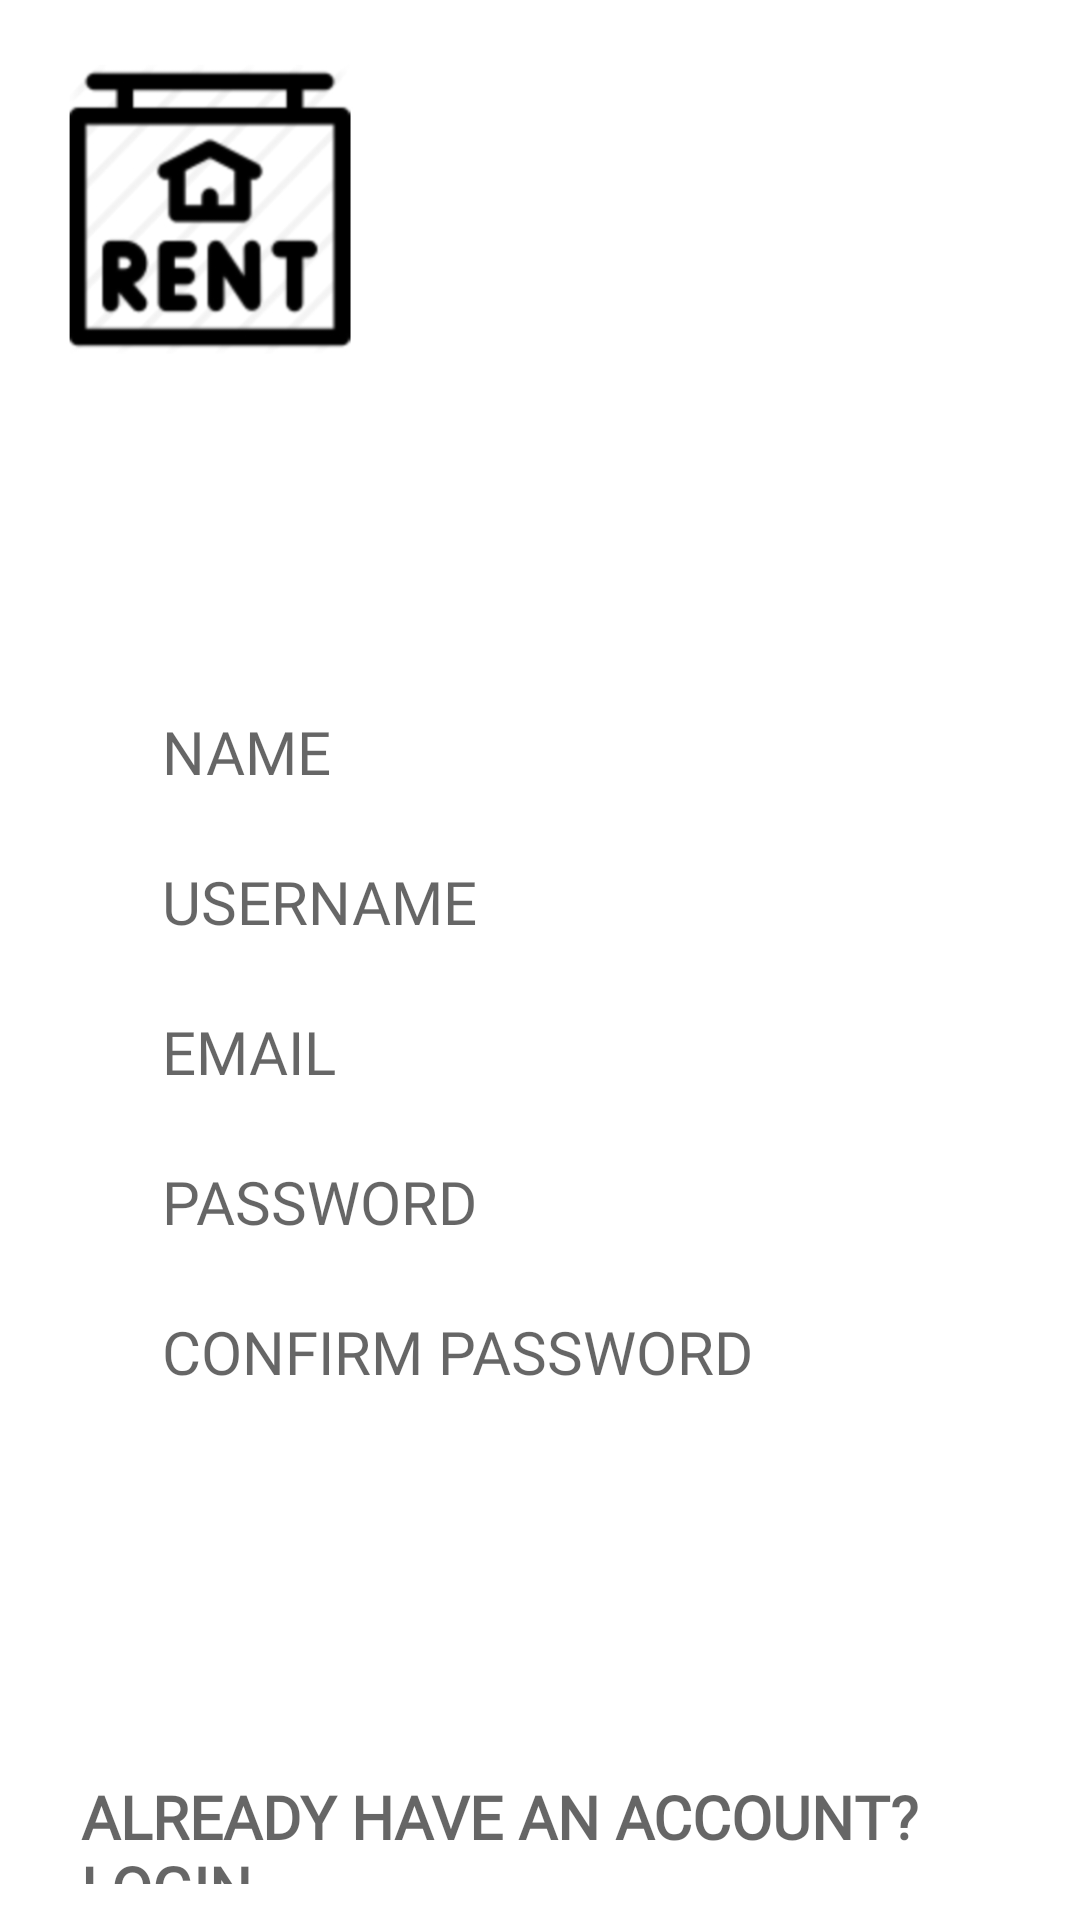

Reconstruct the res/layout file that produces this screen, plus the resources it refers to.
<!-- AndroidManifest.xml: application theme Theme.Rental_Expertise -->
<!-- res/layout/activity_registration.xml -->
<?xml version="1.0" encoding="utf-8"?>
<RelativeLayout xmlns:android="http://schemas.android.com/apk/res/android"
    xmlns:app="http://schemas.android.com/apk/res-auto"
    xmlns:tools="http://schemas.android.com/tools"
    android:layout_width="match_parent"
    android:layout_height="match_parent"
    android:gravity="center"
    android:orientation="vertical"
    android:padding="12dp"
    tools:context=".registration">

    <ImageView
        android:id="@+id/imageView2"
        android:layout_width="match_parent"
        android:layout_height="match_parent"
        android:background="@drawable/register_bg"
        tools:layout_editor_absoluteX="12dp"
        tools:layout_editor_absoluteY="12dp" />

    <EditText
        android:id="@+id/name"
        android:layout_width="329dp"
        android:layout_height="39dp"
        android:background="@drawable/custom_input"
        android:hint="NAME"
        android:fontFamily="@font/antic"
        android:padding="7dp"
        android:textSize="20dp"
        android:layout_marginStart="35dp"
        android:layout_marginTop="220dp"
        />

    <EditText
        android:id="@+id/username"
        android:layout_width="329dp"
        android:layout_height="39dp"
        android:background="@drawable/custom_input"
        android:hint="USERNAME"
        android:fontFamily="@font/antic"
        android:padding="7dp"
        android:textSize="20dp"
        android:layout_marginStart="35dp"
        android:layout_marginTop="270dp"/>

    <EditText
        android:id="@+id/email"
        android:layout_width="329dp"
        android:layout_height="39dp"
        android:background="@drawable/custom_input"
        android:hint="EMAIL"
        android:fontFamily="@font/antic"
        android:padding="7dp"
        android:textSize="20dp"
        android:layout_marginStart="35dp"
        android:layout_marginTop="320dp"
        />

    <EditText
        android:id="@+id/pass"
        android:layout_width="329dp"
        android:layout_height="39dp"
        android:background="@drawable/custom_input"
        android:hint="PASSWORD"
        android:fontFamily="@font/antic"
        android:inputType="textPassword"
        android:padding="7dp"
        android:textSize="20dp"
        android:layout_marginStart="35dp"
        android:layout_marginTop="370dp"/>

    <EditText
        android:id="@+id/c_pass"
        android:layout_width="329dp"
        android:layout_height="39dp"
        android:background="@drawable/custom_input"
        android:hint="CONFIRM PASSWORD"
        android:fontFamily="@font/antic"
        android:inputType="textPassword"
        android:padding="7dp"
        android:textSize="20dp"
        android:layout_marginStart="35dp"
        android:layout_marginTop="420dp"
        />

    <ImageButton
        android:id="@+id/reg"
        android:layout_width="150dp"
        android:layout_height="50dp"
        android:background="@color/White"
        android:scaleType="fitXY"
        android:src="@drawable/sgnbuttom"
        android:layout_marginStart="115dp"
        android:layout_marginTop="500dp"
        />

    <TextView
        android:id="@+id/loginUser"
        android:layout_width="wrap_content"
        android:layout_height="wrap_content"
        android:layout_marginStart="15dp"
        android:layout_marginTop="580dp"
        android:hint="ALREADY HAVE AN ACCOUNT? LOGIN"
        android:textStyle="bold"
        android:fontFamily="@font/antic"
        android:textSize="20sp"/>

</RelativeLayout>
<!-- resources referenced by this layout -->
<resources>
  <color name="White">#FFFFFFFF</color>
  <!-- drawable register_bg: jpg bitmap (drawable, 40273 bytes) -->
  <style name="Theme.Rental_Expertise" parent="Theme.MaterialComponents.DayNight.DarkActionBar">
          
          <item name="colorPrimary">@color/purple_500</item>
          <item name="colorPrimaryVariant">@color/purple_700</item>
          <item name="colorOnPrimary">@color/white</item>
          
          <item name="colorSecondary">@color/teal_200</item>
          <item name="colorSecondaryVariant">@color/teal_700</item>
          <item name="colorOnSecondary">@color/black</item>
          
          <item name="android:statusBarColor" tools:targetApi="l">?attr/colorPrimaryVariant</item>
          
      </style>
  <color name="purple_500">#FF6200EE</color>
  <color name="purple_700">#FF3700B3</color>
  <color name="teal_200">#FF03DAC5</color>
  <color name="teal_700">#FF018786</color>
  <color name="black">#FF000000</color>
  <!-- not gathered from this repository: default colours our renderer supplied (Android Studio template values) -->
  <color name="white">#FFFFFFFF</color>
</resources>
